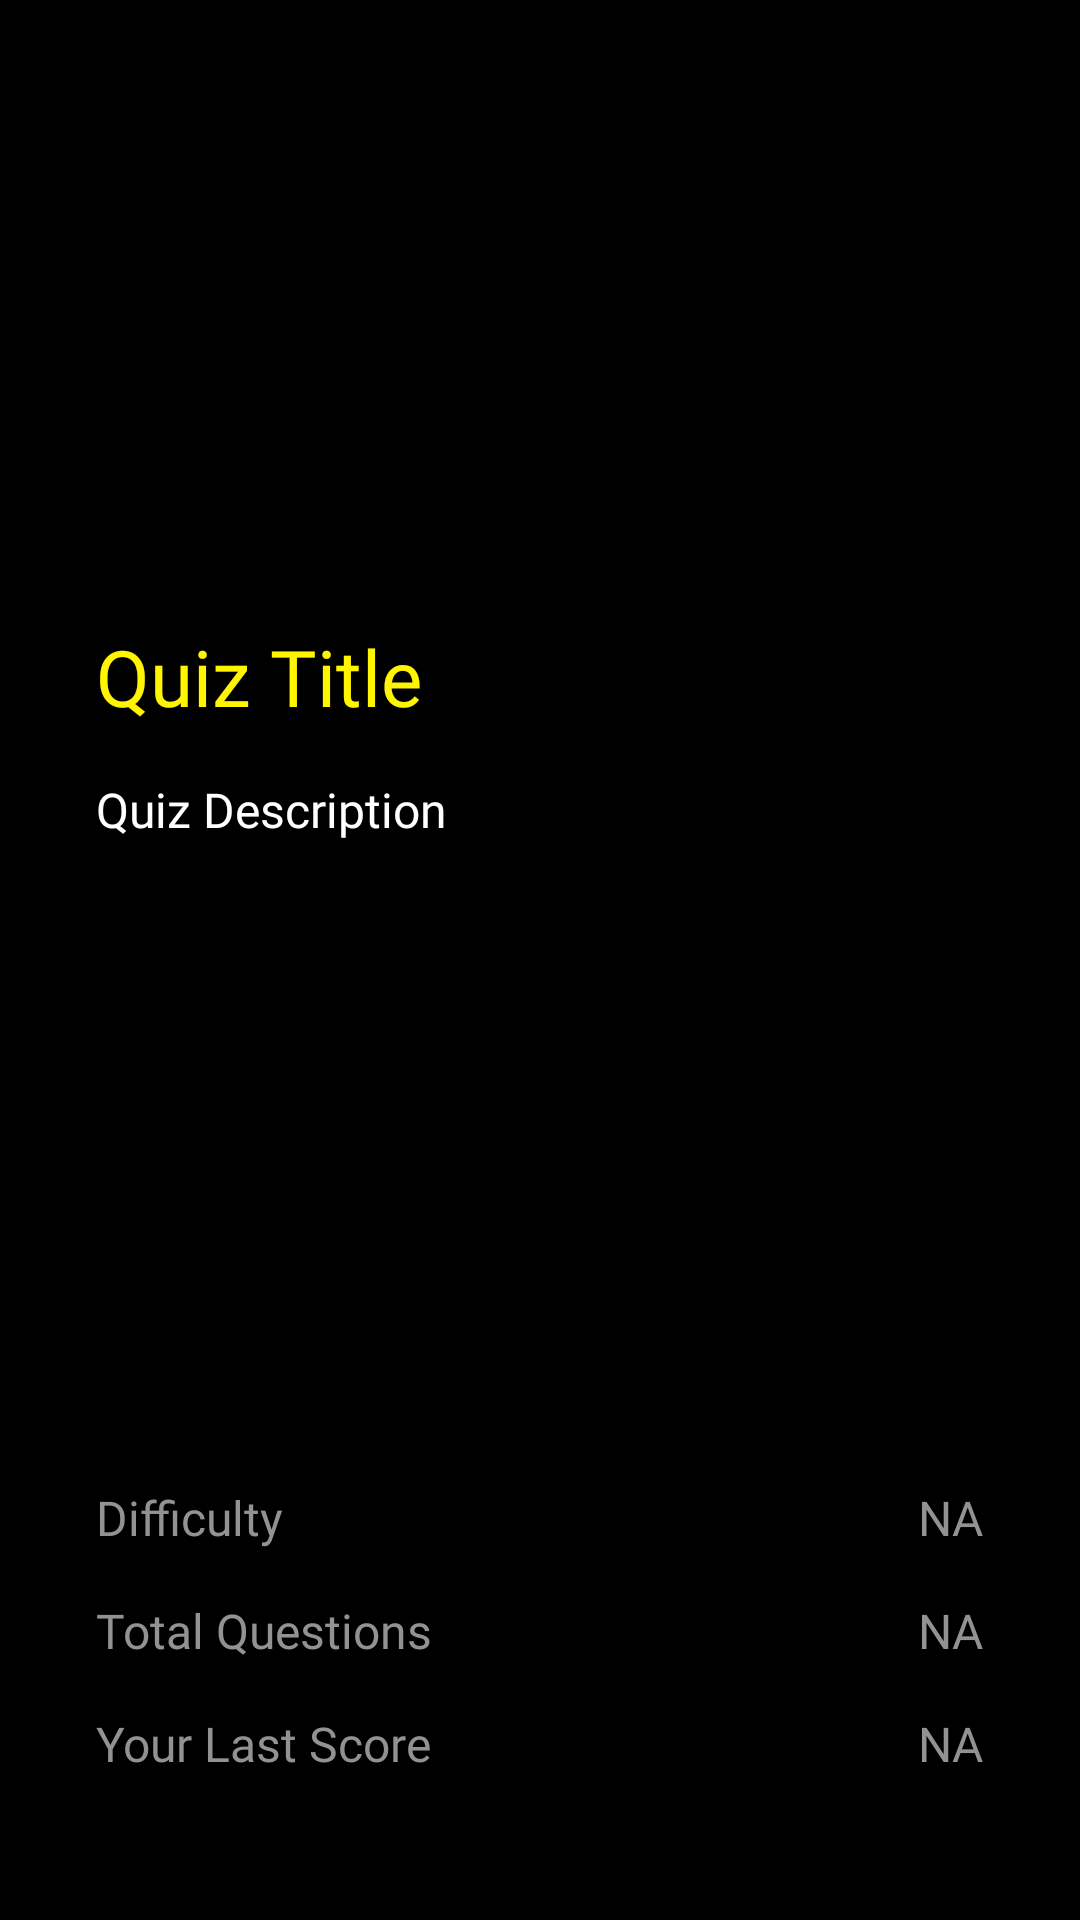

This screen was rendered from an Android layout file. Write that file and the resources it references.
<!-- AndroidManifest.xml: application theme AppTheme -->
<!-- res/layout/fragment_details.xml -->
<?xml version="1.0" encoding="utf-8"?>
<androidx.constraintlayout.widget.ConstraintLayout xmlns:android="http://schemas.android.com/apk/res/android"
    xmlns:tools="http://schemas.android.com/tools"
    android:layout_width="match_parent"
    android:layout_height="match_parent"
    xmlns:app="http://schemas.android.com/apk/res-auto"
    tools:context=".DetailsFragment"
    android:background="@color/colorPrimaryDark">

    <ImageView
        android:id="@+id/details_image"
        android:layout_width="0dp"
        android:layout_height="192dp"
        android:scaleType="centerCrop"
        app:layout_constraintEnd_toEndOf="parent"
        app:layout_constraintStart_toStartOf="parent"
        app:layout_constraintTop_toTopOf="parent"
        app:srcCompat="@drawable/placeholder_image"
        tools:srcCompat="@drawable/placeholder_image" />


    <ScrollView
        android:id="@+id/details_desc_scroll"
        android:layout_width="0dp"
        android:layout_height="220dp"
        android:layout_marginStart="32dp"
        android:layout_marginTop="16dp"
        app:layout_constraintStart_toStartOf="parent"
        app:layout_constraintEnd_toEndOf="parent"
        app:layout_constraintTop_toBottomOf="@+id/details_title">

        <TextView
            android:id="@+id/details_desc"
            android:layout_width="match_parent"
            android:layout_height="wrap_content"
            android:fontFamily="@font/work_sans"
            android:text="Quiz Description"
            android:textColor="@android:color/white"
            android:textSize="16sp"
            app:lineHeight="28dp" />
    </ScrollView>

    <TextView
        android:id="@+id/details_title"
        android:layout_width="0dp"
        android:layout_height="wrap_content"
        android:layout_marginStart="32dp"
        android:layout_marginTop="16dp"
        android:fontFamily="@font/crimson_text"
        android:text="Quiz Title"
        android:textColor="@color/colorPrimary"
        android:textSize="26sp"
        app:layout_constraintEnd_toEndOf="parent"
        app:layout_constraintStart_toStartOf="parent"
        app:layout_constraintTop_toBottomOf="@+id/details_image"/>



    <TextView
        android:id="@+id/details_difficulty"
        android:layout_width="wrap_content"
        android:layout_height="wrap_content"
        android:layout_marginStart="32dp"
        android:layout_marginTop="16dp"
        android:fontFamily="@font/work_sans"
        android:text="Difficulty"
        android:textColor="@color/colorLightText"
        android:textSize="16sp"
        app:layout_constraintStart_toStartOf="parent"
        app:layout_constraintTop_toBottomOf="@+id/details_desc_scroll" />

    <TextView
        android:id="@+id/details_questions"
        android:layout_width="wrap_content"
        android:layout_height="wrap_content"
        android:layout_marginStart="32dp"
        android:layout_marginTop="16dp"
        android:text="Total Questions"
        android:textColor="@color/colorLightText"
        android:textSize="16sp"
        android:fontFamily="@font/work_sans"
        app:layout_constraintStart_toStartOf="parent"
        app:layout_constraintTop_toBottomOf="@+id/details_difficulty" />

    <TextView
        android:id="@+id/details_score"
        android:layout_width="wrap_content"
        android:layout_height="wrap_content"
        android:layout_marginStart="32dp"
        android:layout_marginTop="16dp"
        android:text="Your Last Score"
        android:textColor="@color/colorLightText"
        android:textSize="16sp"
        android:fontFamily="@font/work_sans"
        app:layout_constraintStart_toStartOf="parent"
        app:layout_constraintTop_toBottomOf="@+id/details_questions" />

    <TextView
        android:id="@+id/details_difficulty_text"
        android:layout_width="wrap_content"
        android:layout_height="wrap_content"
        android:layout_marginEnd="32dp"
        android:text="NA"
        android:textColor="@color/colorLightText"
        android:textSize="16sp"
        android:fontFamily="@font/work_sans"
        app:layout_constraintEnd_toEndOf="parent"
        app:layout_constraintTop_toTopOf="@+id/details_difficulty" />

    <TextView
        android:id="@+id/details_questions_text"
        android:layout_width="wrap_content"
        android:layout_height="wrap_content"
        android:layout_marginTop="16dp"
        android:layout_marginEnd="32dp"
        android:text="NA"
        android:textColor="@color/colorLightText"
        android:textSize="16sp"
        android:fontFamily="@font/work_sans"
        app:layout_constraintEnd_toEndOf="parent"
        app:layout_constraintTop_toBottomOf="@+id/details_difficulty_text" />

    <TextView
        android:id="@+id/details_score_text"
        android:layout_width="wrap_content"
        android:layout_height="wrap_content"
        android:layout_marginTop="16dp"
        android:layout_marginEnd="32dp"
        android:text="NA"
        android:textColor="@color/colorLightText"
        android:textSize="16sp"
        android:fontFamily="@font/work_sans"
        app:layout_constraintEnd_toEndOf="parent"
        app:layout_constraintTop_toBottomOf="@+id/details_questions_text" />

    <Button
        android:id="@+id/details_start_btn"
        android:layout_width="0dp"
        android:layout_height="wrap_content"
        android:layout_marginStart="32dp"
        android:layout_marginEnd="32dp"
        android:layout_marginBottom="32dp"
        android:background="@drawable/primary_btn_bg"
        android:fontFamily="@font/work_sans"
        android:text="Start Quiz"
        android:textAllCaps="false"
        android:textSize="16sp"
        app:layout_constraintBottom_toBottomOf="parent"
        app:layout_constraintEnd_toEndOf="parent"
        app:layout_constraintHorizontal_bias="0.498"
        app:layout_constraintStart_toStartOf="parent" />

</androidx.constraintlayout.widget.ConstraintLayout>
<!-- resources referenced by this layout -->
<resources>
  <color name="colorLightText">#929292</color>
  <color name="colorPrimary">#FFF500</color>
  <color name="colorPrimaryDark">#000000</color>
  <style name="AppTheme" parent="Theme.AppCompat.Light.NoActionBar">
          
          <item name="colorPrimary">@color/colorPrimary</item>
          <item name="colorPrimaryDark">@color/colorPrimaryDark</item>
          <item name="colorAccent">@color/colorAccent</item>
          
          <item name="android:windowTranslucentStatus">true</item>
          <item name="android:navigationBarColor">@color/colorPrimaryDark</item>
      </style>
  <color name="colorAccent">#FF3800</color>
</resources>
